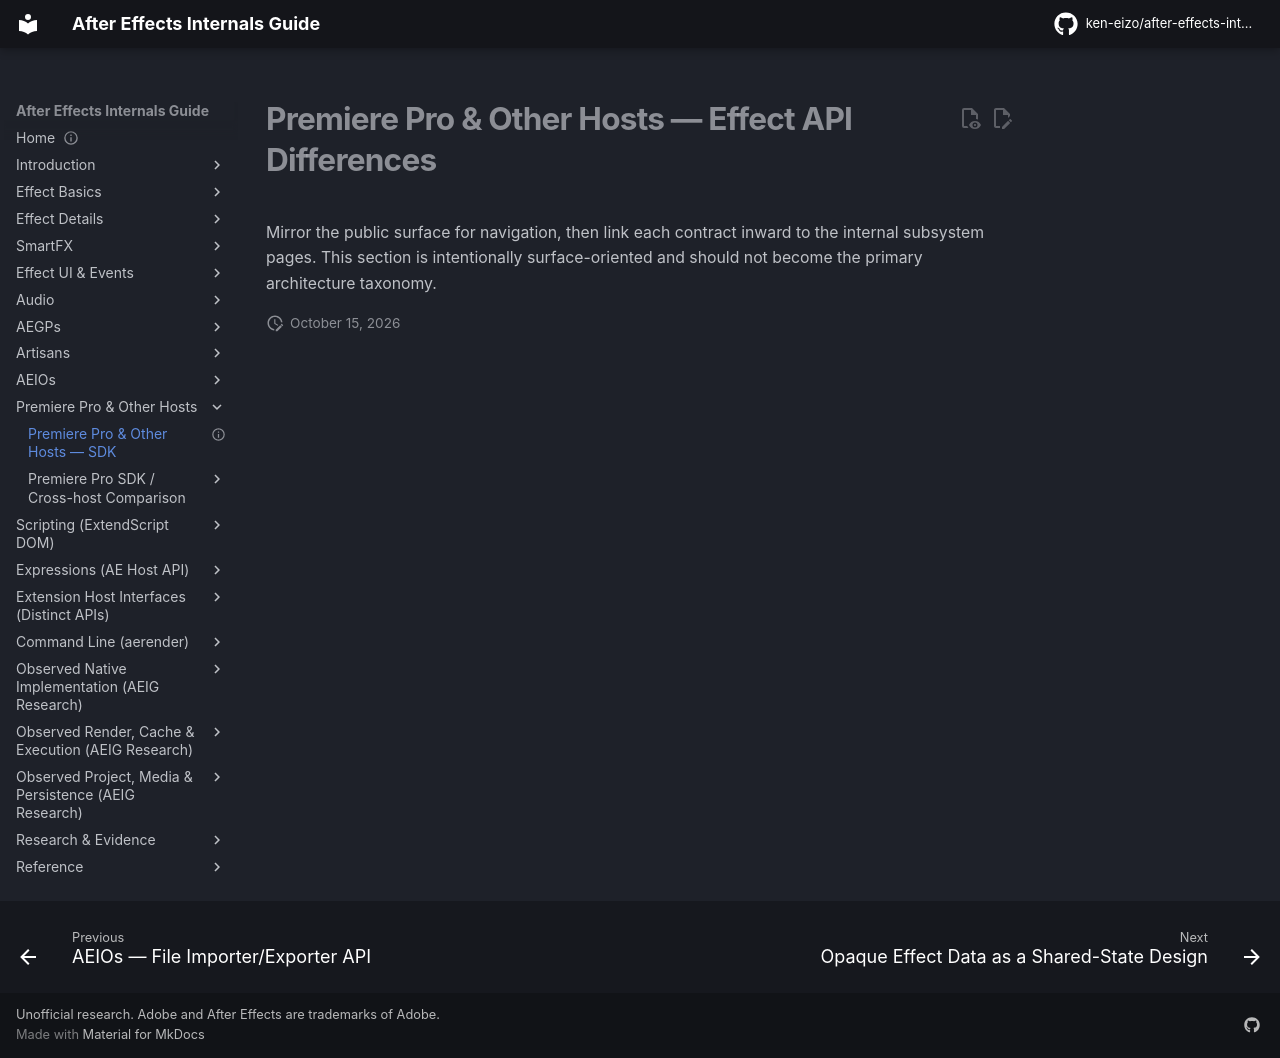

repository: ken-eizo/after-effects-internals-guide · page: host-integration/cpp-sdk/premiere-other-hosts/index.html · generator: mkdocs

---
status: index
last_verified: 2026-09-14
---
# Premiere Pro & Other Hosts — Effect API Differences

Mirror the public surface for navigation, then link each contract inward to the internal subsystem pages. This section is intentionally surface-oriented and should not become the primary architecture taxonomy.
